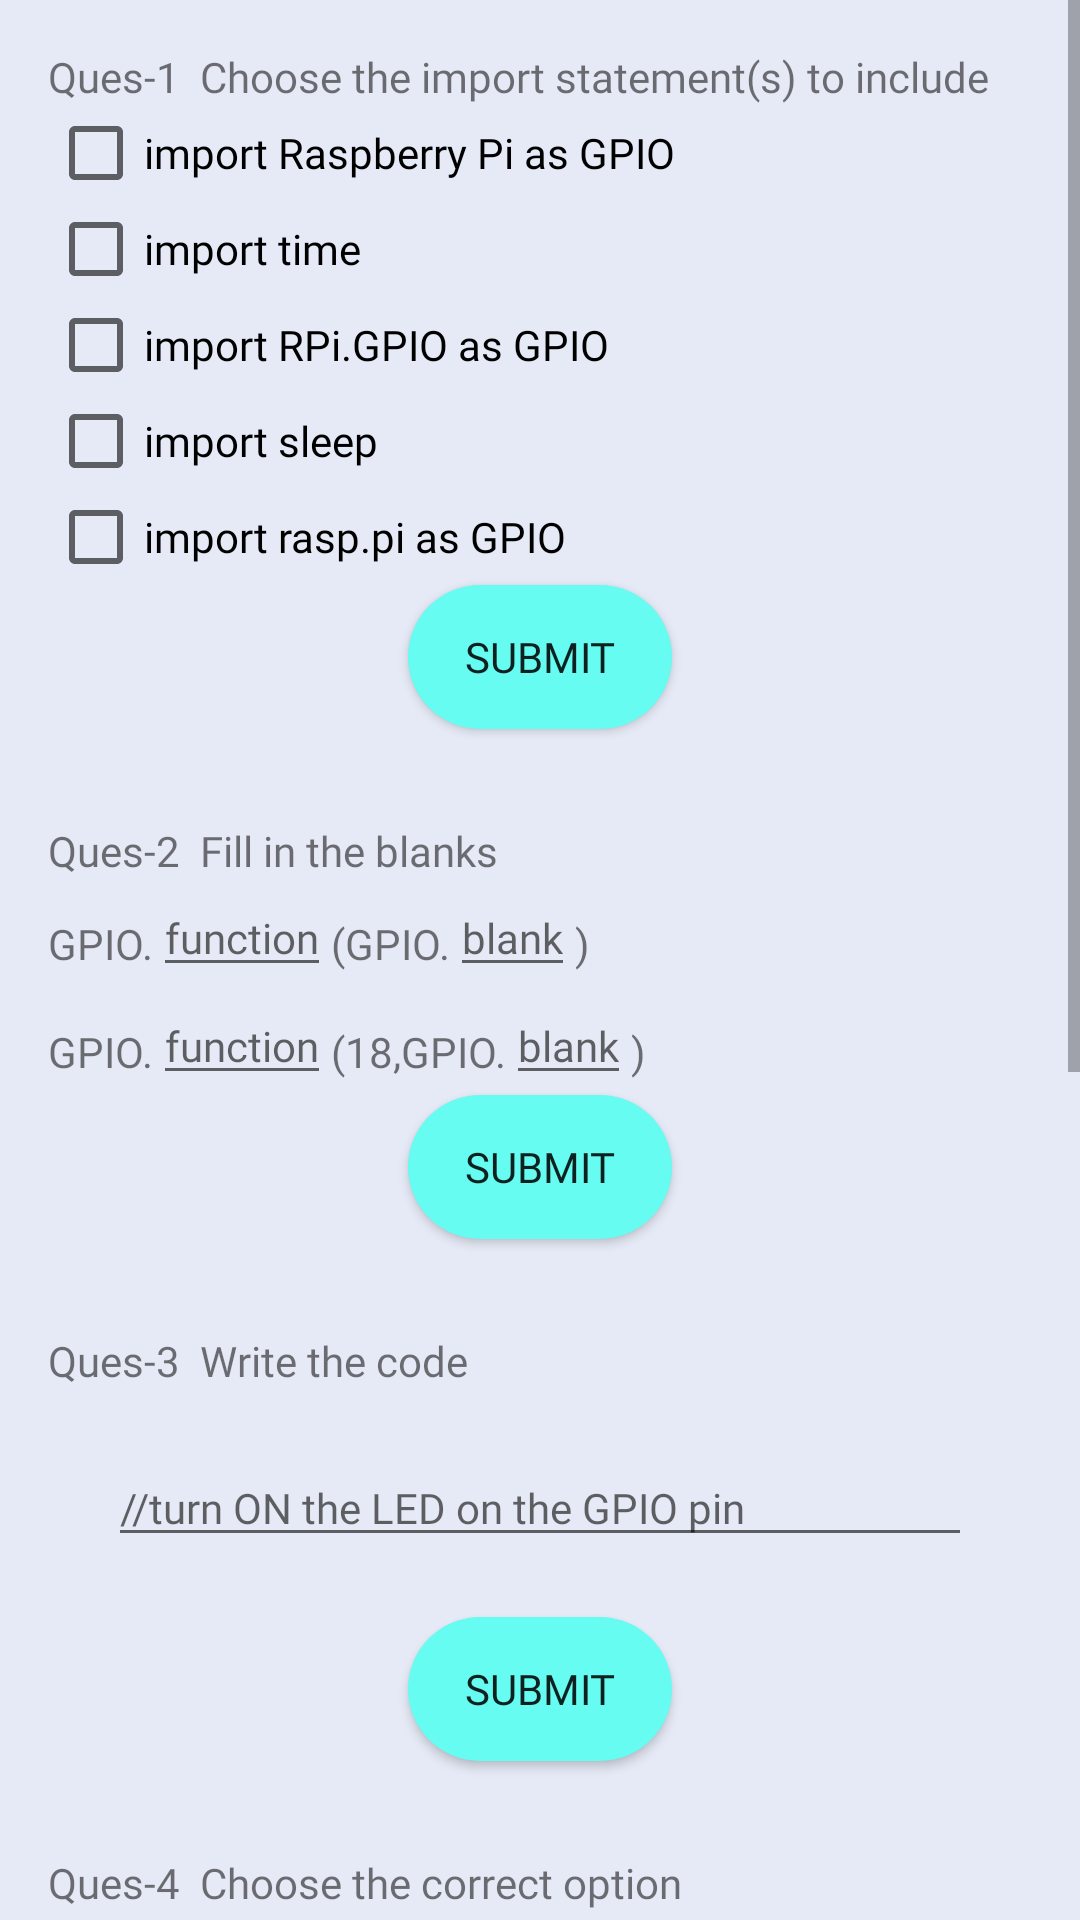

The Android layout XML behind this screen, and the referenced resources:
<!-- AndroidManifest.xml: application theme AppTheme -->
<!-- res/layout/activity_practice_for_expt_1.xml -->
<?xml version="1.0" encoding="utf-8"?>
<ScrollView xmlns:android="http://schemas.android.com/apk/res/android"
    xmlns:app="http://schemas.android.com/apk/res-auto"
    xmlns:tools="http://schemas.android.com/tools"
    android:layout_width="match_parent"
    android:layout_height="match_parent"
    android:background="@color/bkgcolor"
    tools:context=".PracticeActivityForExpt1">

    <LinearLayout
        android:layout_width="match_parent"
        android:layout_height="wrap_content"
        android:orientation="vertical"
        android:layout_marginRight="16dp"
        android:layout_marginTop="16dp"
        android:layout_marginBottom="16dp"
        android:layout_marginLeft="16dp">


        <TextView
            android:layout_width="match_parent"
            android:layout_height="wrap_content"
            android:fontFamily="@font/arima_madurai_medium"
            android:text = "Ques-1  Choose the import statement(s) to include" />

        <CheckBox
            android:id="@+id/Q1_checkBox1"
            android:layout_width="match_parent"
            android:layout_height="wrap_content"
            android:fontFamily="@font/arima_madurai_medium"
            android:text="import Raspberry Pi as GPIO"/>

        <CheckBox
            android:id="@+id/Q1_checkBox2"
            android:layout_width="match_parent"
            android:layout_height="wrap_content"
            android:fontFamily="@font/arima_madurai_medium"
            android:text="import time"/>

        <CheckBox
            android:id="@+id/Q1_checkBox3"
            android:layout_width="match_parent"
            android:layout_height="wrap_content"
            android:fontFamily="@font/arima_madurai_medium"
            android:text="import RPi.GPIO as GPIO"/>

        <CheckBox
            android:id="@+id/Q1_checkBox4"
            android:layout_width="match_parent"
            android:layout_height="wrap_content"
            android:fontFamily="@font/arima_madurai_medium"
            android:text="import sleep"/>

        <CheckBox
            android:id="@+id/Q1_checkBox5"
            android:layout_width="match_parent"
            android:layout_height="wrap_content"
            android:fontFamily="@font/arima_madurai_medium"
            android:text="import rasp.pi as GPIO"/>

        <Button
            android:layout_width="wrap_content"
            android:layout_height="wrap_content"
            android:background="@drawable/green_button"
            android:fontFamily="@font/arima_madurai_medium"
            android:layout_gravity="center"
            android:text="submit"
            android:layout_marginBottom="15dp"
            android:id="@+id/Q1_submit"/>

        <TextView
            android:layout_width="match_parent"
            android:layout_height="wrap_content"
            android:fontFamily="@font/arima_madurai_medium"
            android:layout_marginTop="16dp"
            android:text = "Ques-2  Fill in the blanks" />

        <LinearLayout
            android:layout_width="match_parent"
            android:layout_height="wrap_content"
            android:orientation="horizontal">

            <TextView
                android:layout_width="wrap_content"
                android:layout_height="match_parent"
                android:fontFamily="@font/arima_madurai_medium"
                android:text="GPIO."
                android:layout_marginTop="12dp"
                android:textSize="14dp"/>

            <EditText
                android:id="@+id/Q2_blank1"
                android:fontFamily="@font/arima_madurai_medium"
                android:layout_width="wrap_content"
                android:layout_height="wrap_content"
                android:hint="function"
                android:textSize="14dp"/>

            <TextView
                android:layout_width="wrap_content"
                android:layout_height="match_parent"
                android:layout_marginTop="12dp"
                android:fontFamily="@font/arima_madurai_medium"
                android:text="(GPIO."
                android:textSize="14dp"/>

            <EditText
                android:id="@+id/Q2_blank2"
                android:fontFamily="@font/arima_madurai_medium"
                android:layout_width="wrap_content"
                android:layout_height="wrap_content"
                android:hint="blank"
                android:textSize="14dp"/>

            <TextView
                android:layout_width="wrap_content"
                android:layout_height="match_parent"
                android:fontFamily="@font/arima_madurai_medium"
                android:layout_marginTop="12dp"
                android:text=")"
                android:textSize="14dp"/>

        </LinearLayout>

        <LinearLayout
            android:layout_width="match_parent"
            android:layout_height="wrap_content"
            android:orientation="horizontal">

            <TextView
                android:layout_width="wrap_content"
                android:layout_height="match_parent"
                android:fontFamily="@font/arima_madurai_medium"
                android:text="GPIO."
                android:layout_marginTop="12dp"
                android:textSize="14dp"/>

            <EditText
                android:id="@+id/Q2_blank3"
                android:fontFamily="@font/arima_madurai_medium"
                android:layout_width="wrap_content"
                android:layout_height="wrap_content"
                android:hint="function"
                android:textSize="14dp"/>

            <TextView
                android:layout_width="wrap_content"
                android:layout_height="match_parent"
                android:fontFamily="@font/arima_madurai_medium"
                android:layout_marginTop="12dp"
                android:text="(18,GPIO."
                android:textSize="14dp"/>

            <EditText
                android:id="@+id/Q2_blank4"
                android:layout_width="wrap_content"
                android:layout_height="wrap_content"
                android:fontFamily="@font/arima_madurai_medium"
                android:hint="blank"
                android:textSize="14dp"
                />

            <TextView
                android:layout_width="wrap_content"
                android:layout_height="match_parent"
                android:fontFamily="@font/arima_madurai_medium"
                android:layout_marginTop="12dp"
                android:text=")"
                android:textSize="14dp"/>

        </LinearLayout>

        <Button
            android:layout_width="wrap_content"
            android:layout_height="wrap_content"
            android:background="@drawable/green_button"
            android:layout_gravity="center"
            android:layout_marginBottom="15dp"
            android:text="submit"
            android:fontFamily="@font/arima_madurai_medium"
            android:id="@+id/Q2_submit"/>

        <TextView
            android:layout_width="match_parent"
            android:layout_height="wrap_content"
            android:layout_marginTop="16dp"
            android:fontFamily="@font/arima_madurai_medium"
            android:text = "Ques-3  Write the code" />

        <EditText
            android:id="@+id/Q3_blank"
        android:layout_width="match_parent"
        android:layout_height="wrap_content"
            android:layout_margin="20dp"
            android:fontFamily="@font/arima_madurai_medium"
        android:textSize="14dp"
        android:hint="//turn ON the LED on the GPIO pin"/>

        <Button
            android:layout_width="wrap_content"
            android:layout_height="wrap_content"
            android:background="@drawable/green_button"
            android:layout_gravity="center"
            android:layout_marginBottom="15dp"
            android:text="submit"
            android:fontFamily="@font/arima_madurai_medium"
            android:id="@+id/Q3_submit"/>

        <TextView
            android:layout_width="match_parent"
            android:layout_height="wrap_content"
            android:fontFamily="@font/arima_madurai_medium"
            android:layout_marginTop="16dp"
            android:text="Ques-4  Choose the correct option"/>
        <RadioGroup
            android:layout_width="wrap_content"
            android:layout_height="wrap_content">

        <RadioButton
            android:id="@+id/Q4_radiob1"
            android:layout_width="match_parent"
            android:fontFamily="@font/arima_madurai_medium"
            android:layout_height="wrap_content"
            android:text="time.sleep(1)"/>

        <RadioButton
            android:id="@+id/Q4_radiob2"
            android:fontFamily="@font/arima_madurai_medium"
            android:layout_width="match_parent"
            android:layout_height="wrap_content"
            android:text="Time.snooze(1)"/>

        <RadioButton
            android:id="@+id/Q4_radiob3"
            android:fontFamily="@font/arima_madurai_medium"
            android:layout_width="match_parent"
            android:layout_height="wrap_content"
            android:text="Time.sleep(1)"/>

        <RadioButton
            android:id="@+id/Q4_radiob4"
            android:fontFamily="@font/arima_madurai_medium"
            android:layout_width="match_parent"
            android:layout_height="wrap_content"
            android:text="time.snooze(1)"/>
        </RadioGroup>

        <Button
            android:layout_width="wrap_content"
            android:layout_height="wrap_content"
            android:text="submit"
            android:layout_marginBottom="15dp"
            android:background="@drawable/green_button"
            android:layout_gravity="center"
            android:fontFamily="@font/arima_madurai_medium"
            android:id="@+id/Q4_submit"/>

        <TextView
            android:layout_width="match_parent"
            android:layout_height="wrap_content"
            android:fontFamily="@font/arima_madurai_medium"
            android:layout_marginTop="16dp"
            android:text="Ques-5  Write the following statements"/>

        <EditText
            android:id="@+id/Q5_blank1"
            android:layout_width="match_parent"
            android:layout_height="wrap_content"
            android:fontFamily="@font/arima_madurai_medium"
            android:textSize="14dp"
            android:layout_marginLeft="20dp"
            android:layout_marginRight="20dp"
            android:layout_marginTop="20dp"
            android:hint="//turn OFF the LED on the GPIO pin"/>

        <EditText
            android:id="@+id/Q5_blank2"
            android:layout_width="match_parent"
            android:layout_height="wrap_content"
            android:fontFamily="@font/arima_madurai_medium"
            android:textSize="14dp"
            android:layout_margin="20dp"
            android:hint="//put a time gap of 1 second"/>

        <Button
            android:layout_width="wrap_content"
            android:layout_height="wrap_content"
            android:text="submit"
            android:layout_marginBottom="15dp"
            android:background="@drawable/green_button"
            android:layout_gravity="center"
            android:fontFamily="@font/arima_madurai_medium"
            android:id="@+id/Q5_submit"/>




        <Button
            android:id="@+id/submitInPracticeActivity"
            android:layout_width="match_parent"
            android:layout_height="wrap_content"
            android:layout_margin="20dp"
            android:fontFamily="@font/arima_madurai_medium"
            android:background="@drawable/rounded_button"
            android:text="SUBMIT"
            android:textColor="#ffffff" />

    </LinearLayout>
</ScrollView>
<!-- resources referenced by this layout -->
<resources>
  <color name="bkgcolor">#e6eaf6</color>
  <!-- drawable green_button (drawable-v24) -->
  <?xml version="1.0" encoding="utf-8"?>
  <shape xmlns:android="http://schemas.android.com/apk/res/android" android:innerRadiusRatio="1" android:shape="rectangle">
      <solid android:color="@color/neon" />
      <corners android:radius="50dp"/>
  </shape>
  <!-- drawable rounded_button (drawable-v24) -->
  <?xml version="1.0" encoding="utf-8"?>
  <shape xmlns:android="http://schemas.android.com/apk/res/android" android:shape="rectangle">
  <solid android:color="@color/dull_pink"/>
  <corners android:radius="50dp"/>
  </shape>
  <style name="AppTheme" parent="Base.Theme.AppCompat.Light.DarkActionBar">
          
          <item name="colorPrimary">@color/colorPrimary</item>
          <item name="colorPrimaryDark">@color/colorPrimaryDark</item>
          <item name="colorAccent">@color/colorAccent</item>
      </style>
  <color name="neon">#66fcf1</color>
  <color name="dull_pink">#cc1452</color>
  <color name="colorPrimary">#182344</color>
  <color name="colorPrimaryDark">#0b0c10</color>
  <color name="colorAccent">#e91e63</color>
</resources>
